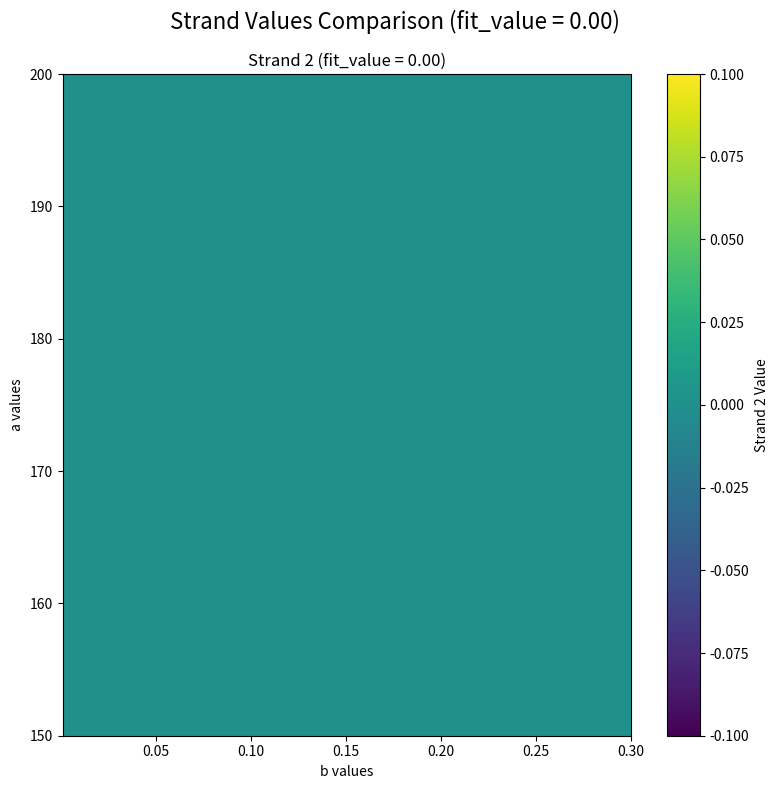
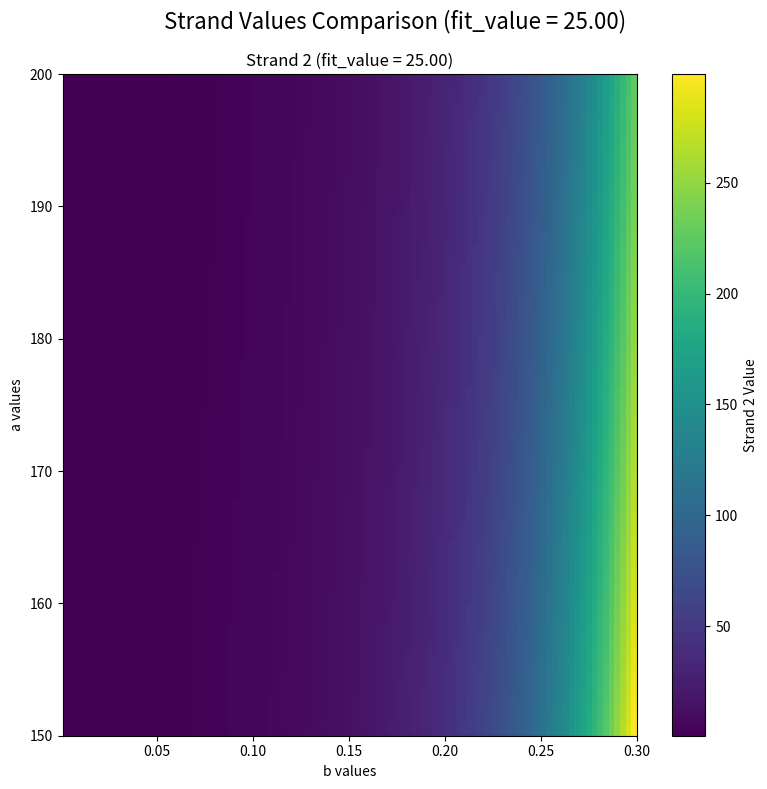
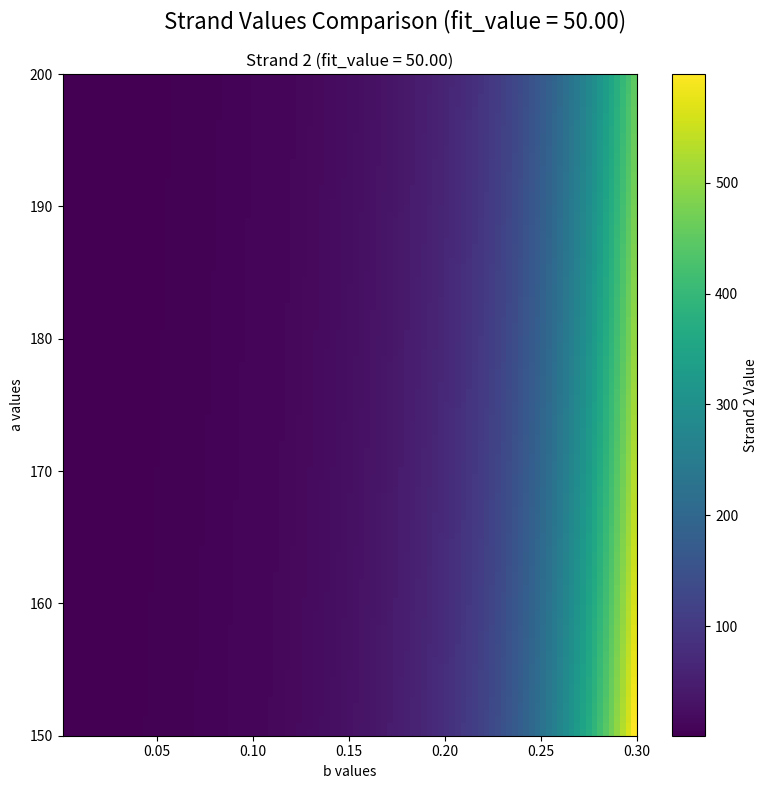
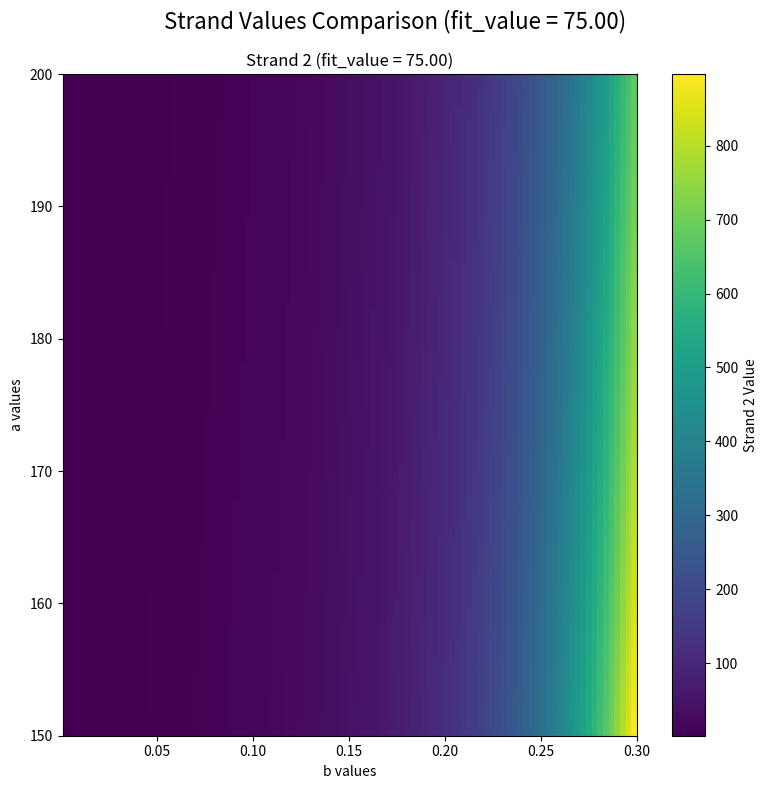
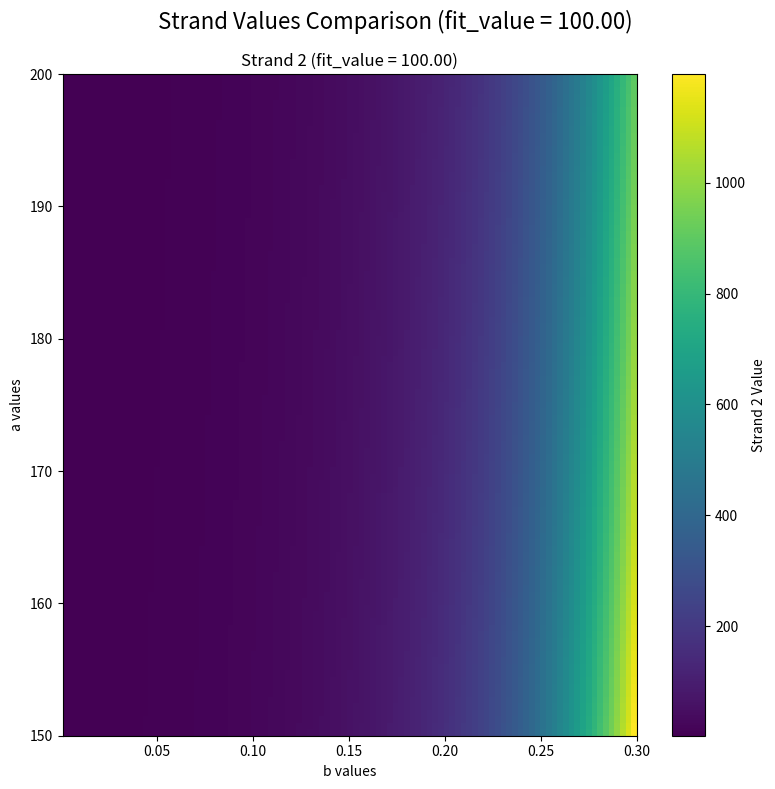

Python code for these plots, in order:
import numpy as np
import matplotlib.pyplot as plt

# Constants
average = 20
fit = np.linspace(0, 100, 5)
a = np.linspace(150, 200, 101)
b = np.linspace(0.001, 0.3, 101)
beta_d1 = 2.14e-9
beta_i1 = 3.55e-9
Lambda = 2
d = 0.1/365
gamma1 = 0.14
gamma2 = 0.058
Omega1 = 105.84 * np.exp(-0.08 * average)
p1 = 10 ** 6.4
p2 = 10 ** 4

fig, ax = plt.subplots(1, figsize=(8, 8))
   
# Create a separate figure for each fit value
for i in fit:
    fig, ax = plt.subplots(1, figsize=(8, 8))
    # Create a new figure for each fit value 
    # Calculate beta values for current fit value
    beta_d2 = i * beta_d1
    beta_i2 = i * beta_i1
    
    # Initialize matrix
    matrix = np.zeros((len(a), len(b)))
    matrix2 = np.zeros((len(a), len(b)))
    
    # Calculate matrix values
    for j in range(len(a)):
        for k in range(len(b)):
            # Calculate Omega2 for each a,b combination
            Omega2 = a[j] * np.exp(-b[k] * average)
            
            # Calculate strand values
            strand1 = (beta_d1 * Lambda) / (d * (gamma1 + d)) + (beta_i1 * Lambda * p1) / (d * Omega1 * (gamma1 + d))
            strand2 = (beta_d2 * Lambda) / (d * (gamma2 + d)) + (beta_i2 * Lambda * p2) / (d * Omega2 * (gamma2 + d))
            
            # Store the strand values in their respective matrices
            matrix[j, k] = strand1
            matrix2[j, k] = strand2
    
    # Create the first heatmap
    #im1 = ax[0].imshow(matrix, origin='lower', aspect='auto', 
     #             extent=[b.min(), b.max(), a.min(), a.max()])
    #fig.colorbar(im1, ax=ax[0], label='Strand 1 Value')
    #ax[0].set_xlabel('b values')
    #ax[0].set_ylabel('a values')
    #ax[0].set_title(f'Strand 1 (fit_value = {i:.2f})')
    
    # Create the second heatmap
    im2 = ax.imshow(matrix2, origin='lower', aspect='auto', 
                  extent=[b.min(), b.max(), a.min(), a.max()])
    fig.colorbar(im2, ax=ax, label='Strand 2 Value')
    ax.set_xlabel('b values')
    ax.set_ylabel('a values')
    ax.set_title(f'Strand 2 (fit_value = {i:.2f})')
    
    plt.tight_layout()
    plt.suptitle(f'Strand Values Comparison (fit_value = {i:.2f})', fontsize=16, y=0.98)
    plt.subplots_adjust(top=0.9)
    plt.show()  # Display the current figure before moving to the next one